The GitHub repository Ptuyizere/Formative2_ML_G9_Preprocess contains a labelled image folder "dataset_processed" with 2 categories: parasitized, uninfected. Examples follow, each with its label.

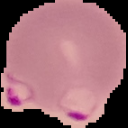
Label: parasitized

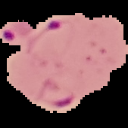
Label: parasitized

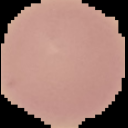
Label: uninfected

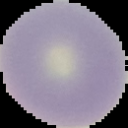
Label: uninfected

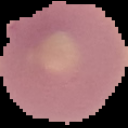
Label: uninfected

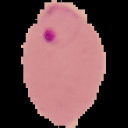
Label: parasitized
